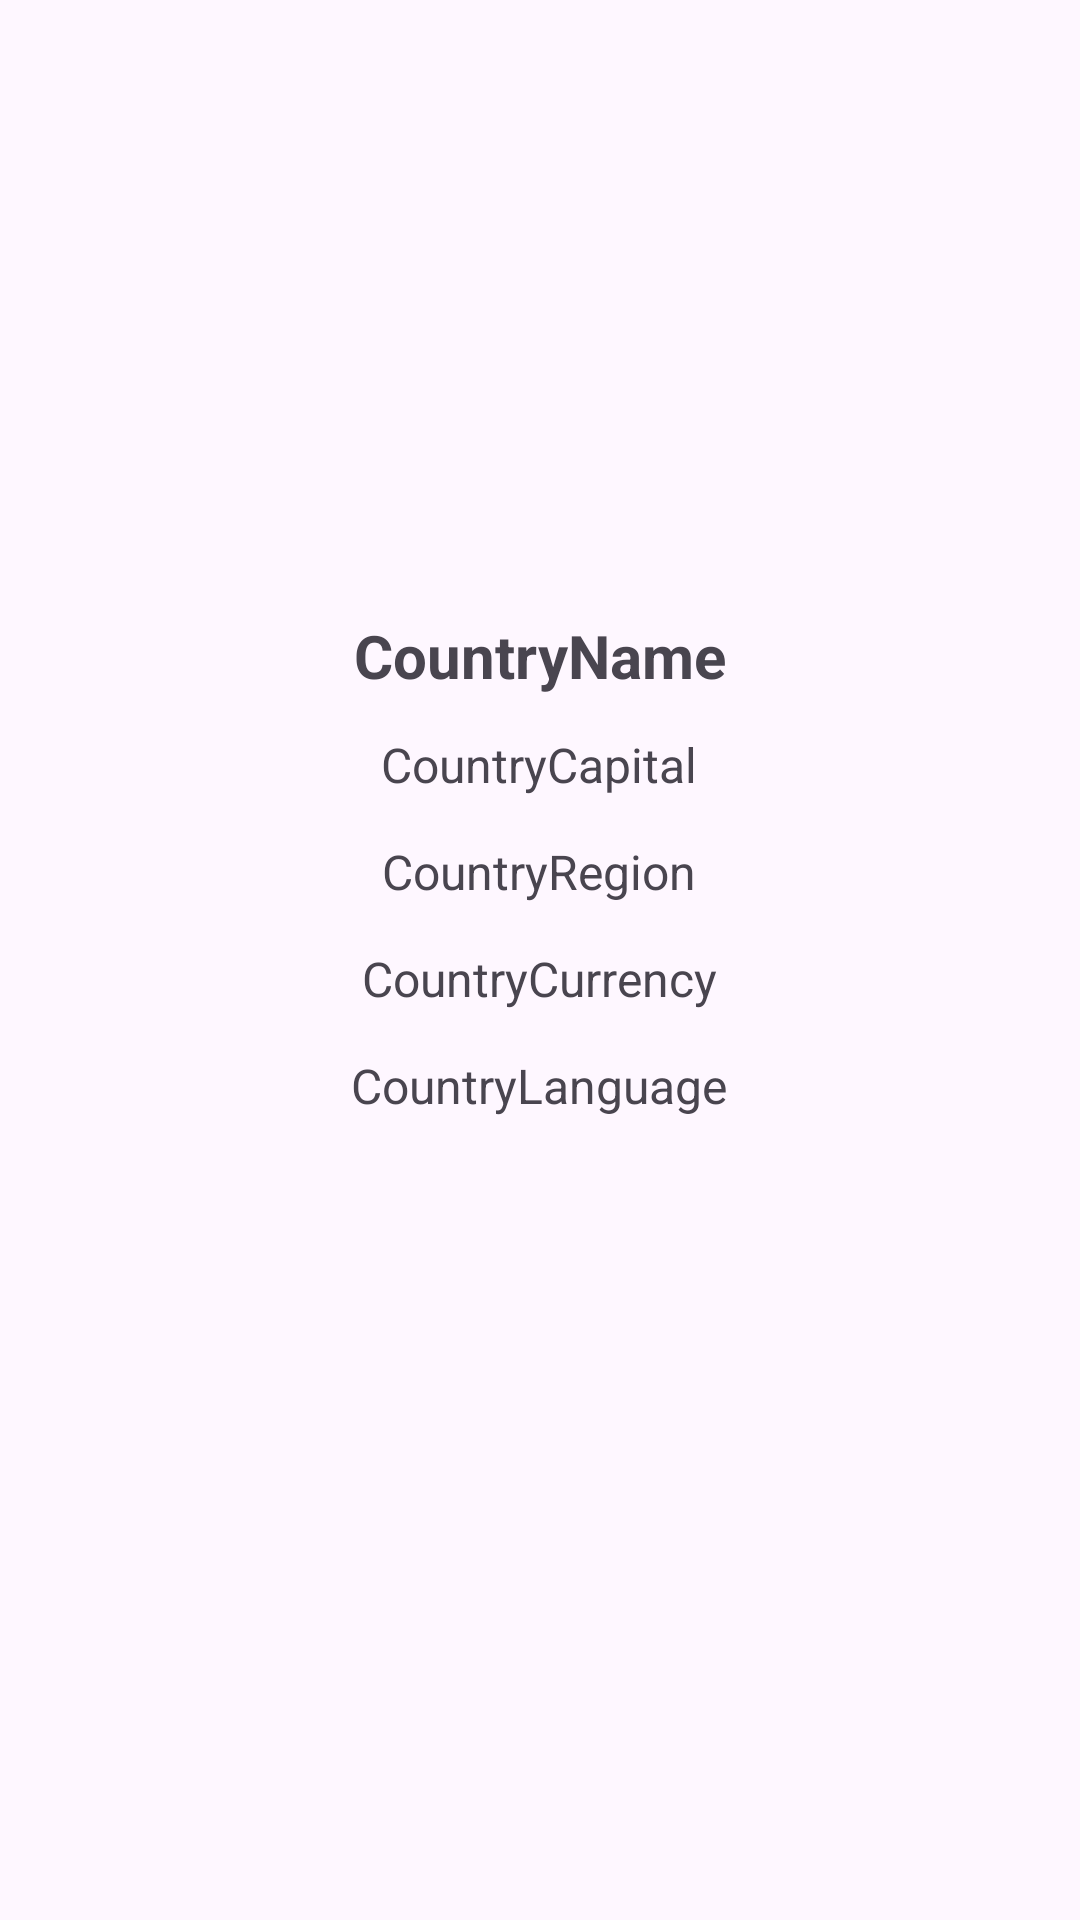

The Android layout XML behind this screen, and the referenced resources:
<!-- AndroidManifest.xml: application theme Theme.CountriesListKotlin -->
<!-- res/layout/fragment_country.xml -->
<?xml version="1.0" encoding="utf-8"?>
<layout xmlns:android="http://schemas.android.com/apk/res/android"
    xmlns:tools="http://schemas.android.com/tools">

<RelativeLayout
    android:layout_width="match_parent"
    android:layout_height="match_parent"
    tools:context=".view.CountryFragment">


    <ImageView
        android:id="@+id/countryImage"
        android:layout_width="match_parent"
        android:layout_height="wrap_content"
        android:layout_alignParentTop="true"
        android:scaleType="fitCenter"
        android:minHeight="200dp"
        android:src="@mipmap/ic_launcher_round"
        android:padding="10dp"></ImageView>

    <TextView
        android:id="@+id/countryName"
        android:layout_width="wrap_content"
        android:layout_height="wrap_content"
        android:layout_below="@id/countryImage"
        android:layout_centerHorizontal="true"
        android:layout_marginStart="5dp"
        android:layout_marginTop="5dp"
        android:layout_marginEnd="5dp"
        android:layout_marginBottom="5dp"
        android:text="CountryName"
        android:textSize="20sp"
        android:textStyle="bold"></TextView>

    <TextView
        android:id="@+id/countryCapital"
        android:layout_width="wrap_content"
        android:layout_height="wrap_content"
        android:layout_below="@id/countryName"
        android:layout_centerHorizontal="true"
        android:layout_marginStart="7dp"
        android:layout_marginTop="7dp"
        android:layout_marginEnd="7dp"
        android:layout_marginBottom="7dp"
        android:text="CountryCapital"
        android:textSize="16sp"></TextView>

    <TextView
        android:id="@+id/countryRegion"
        android:layout_width="wrap_content"
        android:layout_height="wrap_content"
        android:layout_below="@id/countryCapital"
        android:layout_centerHorizontal="true"
        android:layout_marginStart="7dp"
        android:layout_marginTop="7dp"
        android:layout_marginEnd="7dp"
        android:layout_marginBottom="7dp"
        android:text="CountryRegion"
        android:textSize="16sp"></TextView>

    <TextView
        android:id="@+id/CountryCurrency"
        android:layout_width="wrap_content"
        android:layout_height="wrap_content"
        android:layout_below="@id/countryRegion"
        android:layout_centerHorizontal="true"
        android:layout_marginStart="7dp"
        android:layout_marginTop="7dp"
        android:layout_marginEnd="7dp"
        android:layout_marginBottom="7dp"
        android:text="CountryCurrency"
        android:textSize="16sp"></TextView>

    <TextView
        android:id="@+id/CountryLanguage"
        android:layout_width="wrap_content"
        android:layout_height="wrap_content"
        android:layout_below="@id/CountryCurrency"
        android:layout_centerHorizontal="true"
        android:layout_marginStart="7dp"
        android:layout_marginTop="7dp"
        android:layout_marginEnd="7dp"
        android:layout_marginBottom="7dp"
        android:text="CountryLanguage"
        android:textSize="16sp"></TextView>

</RelativeLayout>
</layout>
<!-- resources referenced by this layout -->
<resources>
  <style name="Theme.CountriesListKotlin" parent="Base.Theme.CountriesListKotlin" />
  <style name="Base.Theme.CountriesListKotlin" parent="Theme.Material3.DayNight.NoActionBar">
          
          
      </style>
</resources>
